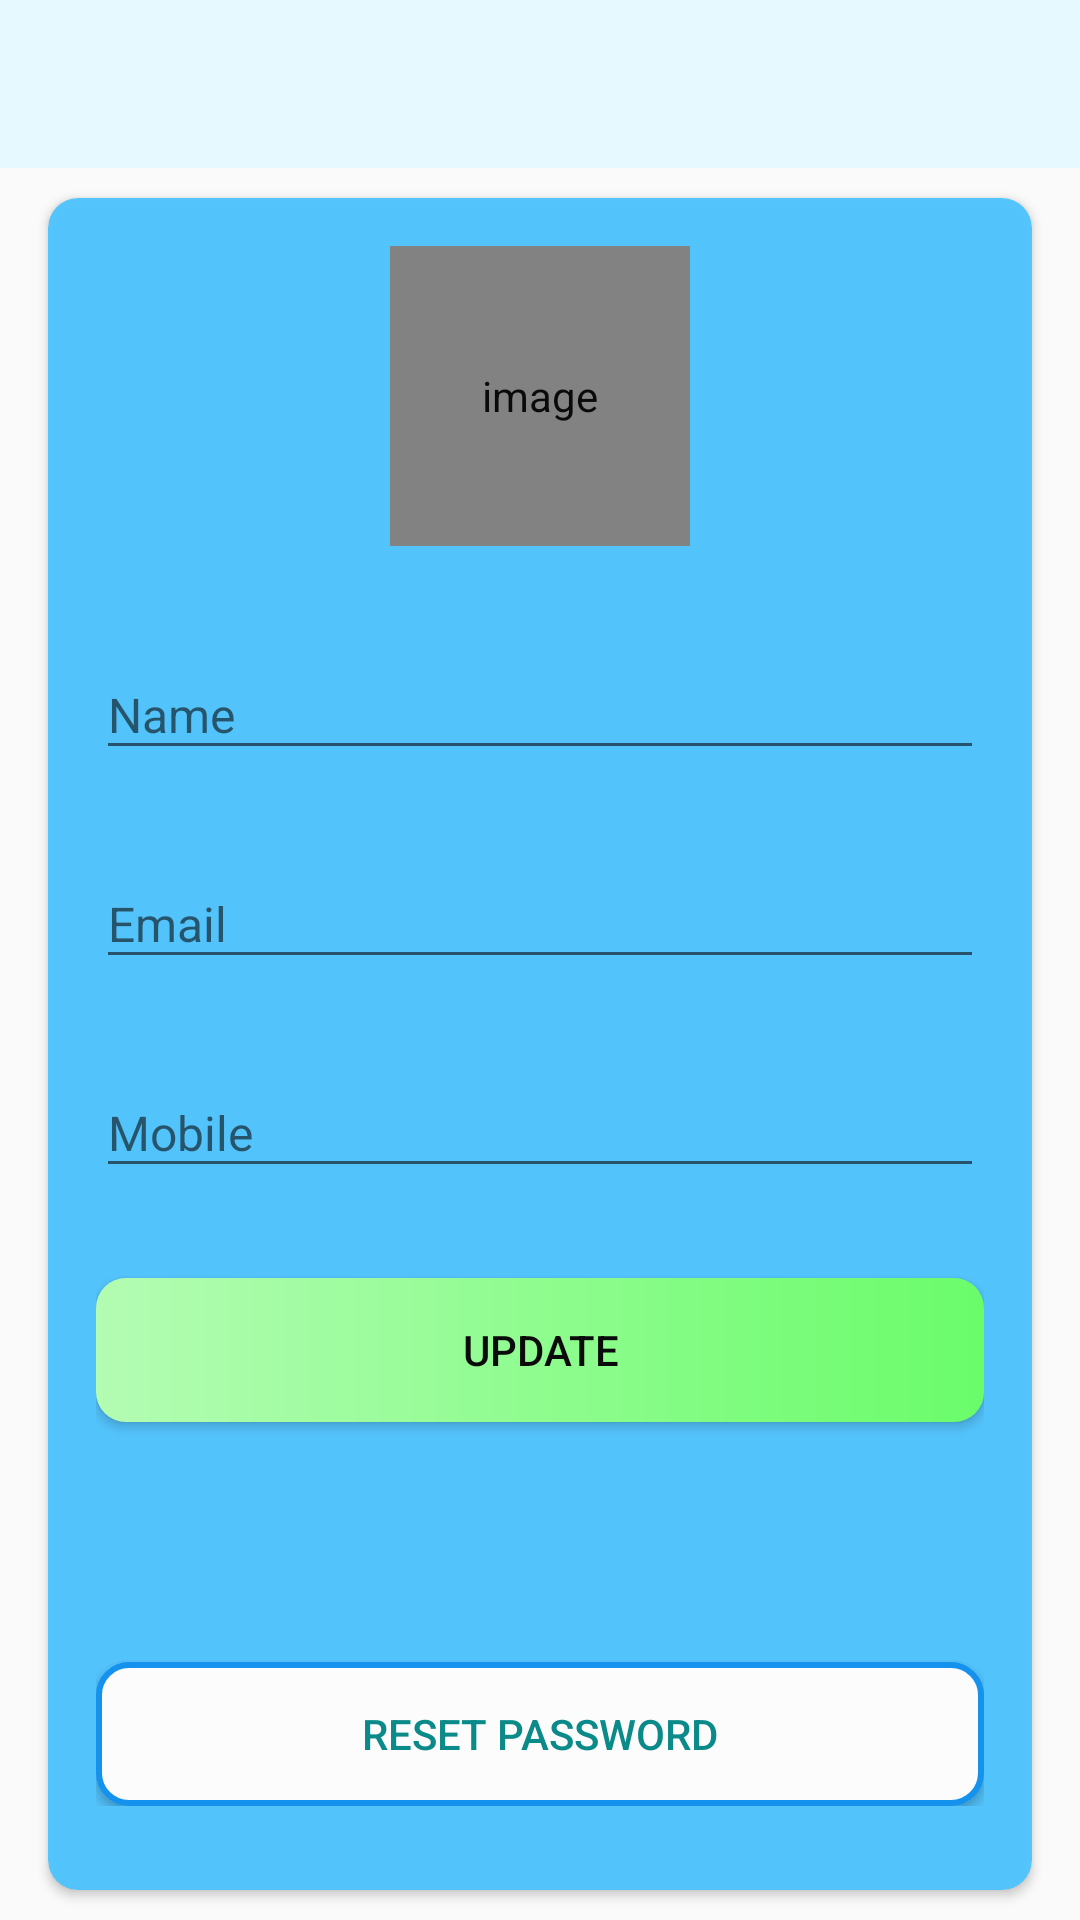

Produce the Android XML layout that renders to this screen, including the resource entries it uses.
<!-- AndroidManifest.xml: application theme Theme.IBSSC2021 -->
<!-- res/layout/activity_my_profile.xml -->
<LinearLayout xmlns:android="http://schemas.android.com/apk/res/android"
    xmlns:app="http://schemas.android.com/apk/res-auto"
    xmlns:tools="http://schemas.android.com/tools"
    android:layout_width="match_parent"
    android:layout_height="match_parent"
    android:orientation="vertical"
    tools:context=".activities.MyProfile">

    <com.google.android.material.appbar.AppBarLayout
        android:layout_width="match_parent"
        android:layout_height="wrap_content"
        android:theme="@style/AppBarOverlay">

        <androidx.appcompat.widget.Toolbar
            android:id="@+id/toolbar_MyProfile"
            android:layout_width="match_parent"
            android:layout_height="?attr/actionBarSize"
            android:background="@color/vv_light_blue"
            app:popupTheme="@style/PopupOverlay"
            app:titleTextColor="@color/black"/>
    </com.google.android.material.appbar.AppBarLayout>

    
    <LinearLayout
        android:layout_width="match_parent"
        android:layout_height="match_parent"
        android:background="@drawable/bg3">

        <androidx.cardview.widget.CardView
            android:layout_width="match_parent"
            android:layout_height="match_parent"
            app:cardBackgroundColor="@color/light_blue"
            android:alpha="0.95"
            android:layout_marginStart="@dimen/my_profile_screen_content_marginStartEnd"
            android:layout_marginTop="@dimen/my_profile_screen_content_marginTopBottom"
            android:layout_marginEnd="@dimen/my_profile_screen_content_marginStartEnd"
            android:layout_marginBottom="@dimen/my_profile_screen_content_marginTopBottom"
            android:elevation="@dimen/card_view_elevation"
            app:cardCornerRadius="@dimen/card_view_corner_radius">

            <LinearLayout
                android:layout_width="match_parent"
                android:layout_height="wrap_content"
                android:gravity="center_horizontal"
                android:orientation="vertical"
                android:padding="@dimen/my_profile_screen_content_padding">

                <de.hdodenhof.circleimageview.CircleImageView
                    android:id="@+id/iv_user_image"
                    android:layout_width="@dimen/my_profile_user_image_size"
                    android:layout_height="@dimen/my_profile_user_image_size"
                    android:contentDescription="@string/image_contentDescription"
                    android:src="@drawable/ic_user_place_holder" />

                <com.google.android.material.textfield.TextInputLayout
                    android:layout_width="match_parent"
                    android:layout_height="wrap_content"
                    android:layout_marginTop="@dimen/my_profile_name_til_marginTop">

                    <androidx.appcompat.widget.AppCompatEditText
                        android:id="@+id/et_name"
                        android:layout_width="match_parent"
                        android:layout_height="wrap_content"
                        android:hint="@string/name"
                        android:textSize="@dimen/et_text_size" />

                </com.google.android.material.textfield.TextInputLayout>

                <com.google.android.material.textfield.TextInputLayout
                    android:layout_width="match_parent"
                    android:layout_height="wrap_content"
                    android:layout_marginTop="@dimen/my_profile_et_email_marginTop">
                    <androidx.appcompat.widget.AppCompatEditText
                        android:id="@+id/et_email"
                        android:layout_width="match_parent"
                        android:layout_height="wrap_content"
                        android:focusable="false"
                        android:focusableInTouchMode="false"
                        android:hint="@string/email"
                        android:inputType="textEmailAddress"
                        android:textSize="@dimen/et_text_size" />

                </com.google.android.material.textfield.TextInputLayout>

                <com.google.android.material.textfield.TextInputLayout
                    android:layout_width="match_parent"
                    android:layout_height="wrap_content"
                    android:layout_marginTop="@dimen/my_profile_et_mobile_marginTop">

                    <androidx.appcompat.widget.AppCompatEditText
                        android:id="@+id/et_mobile"
                        android:layout_width="match_parent"
                        android:layout_height="wrap_content"
                        android:hint="@string/mobile"
                        android:inputType="phone"
                        android:textSize="@dimen/et_text_size" />

                </com.google.android.material.textfield.TextInputLayout>

                <Button
                    android:id="@+id/btn_update"
                    android:layout_width="match_parent"
                    android:layout_height="wrap_content"
                    android:layout_gravity="center"
                    android:layout_marginTop="@dimen/my_profile_btn_update_marginTop"
                    android:background="@drawable/shape_button_rounded"
                    android:gravity="center"
                    android:text="@string/update"
                    android:textColor="@color/black" />
                <Button
                    android:id="@+id/r_pass"
                    android:layout_width="match_parent"
                    android:layout_height="wrap_content"
                    android:layout_gravity="center"
                    android:layout_marginTop="@dimen/rPassTopMargin"
                    android:background="@drawable/signin_button"
                    android:gravity="center"
                    android:text="@string/Reset_Password"
                    android:textColor="@color/teal_700" />
            </LinearLayout>
        </androidx.cardview.widget.CardView>
    </LinearLayout>
</LinearLayout>
<!-- resources referenced by this layout -->
<resources>
  <color name="black">#FF000000</color>
  <color name="light_blue">#4dc3ff</color>
  <color name="teal_700">#FF018786</color>
  <color name="vv_light_blue"> #e6f9ff</color>
  <dimen name="card_view_corner_radius">10sp</dimen>
  <dimen name="card_view_elevation">10sp</dimen>
  <dimen name="et_text_size">16sp</dimen>
  <dimen name="my_profile_btn_update_marginTop">30dp</dimen>
  <dimen name="my_profile_et_email_marginTop">20dp</dimen>
  <dimen name="my_profile_et_mobile_marginTop">20dp</dimen>
  <dimen name="my_profile_name_til_marginTop">25dp</dimen>
  <dimen name="my_profile_screen_content_marginStartEnd">16dp</dimen>
  <dimen name="my_profile_screen_content_marginTopBottom">10dp</dimen>
  <dimen name="my_profile_screen_content_padding">16dp</dimen>
  <dimen name="my_profile_user_image_size">100dp</dimen>
  <dimen name="rPassTopMargin">80dp</dimen>
  <!-- drawable shape_button_rounded (drawable) -->
  <?xml version="1.0" encoding="utf-8"?>
  
  <shape xmlns:android="http://schemas.android.com/apk/res/android"
      android:shape="rectangle">
  
      <gradient
          android:angle="360"
          android:endColor="#66ff66"
          android:startColor="#b3ffb3"
          android:type="linear" />
  
      <corners android:radius="10dp" />
  </shape>
  <!-- drawable signin_button (drawable) -->
  <?xml version="1.0" encoding="utf-8"?>
  
  <shape xmlns:android="http://schemas.android.com/apk/res/android"
      android:shape="rectangle">
      <stroke android:color="#0C90F1"
          android:width="2dp">
      </stroke>
      <solid android:color="@color/white">
      </solid>
      <corners android:radius="10dp">
      </corners>
  
  </shape>
  <string name="Reset_Password">Reset Password</string>
  <string name="email">Email</string>
  <string name="image_contentDescription">image</string>
  <string name="mobile">Mobile</string>
  <string name="name">Name</string>
  <string name="update">UPDATE</string>
  <style name="AppBarOverlay" parent="ThemeOverlay.AppCompat.Dark.ActionBar" />
  <style name="PopupOverlay" parent="ThemeOverlay.AppCompat.Light" />
  <style name="Theme.IBSSC2021" parent="Theme.AppCompat.DayNight.NoActionBar">
          
          <item name="colorPrimary">@color/purple_500</item>
          <item name="colorPrimaryVariant">@color/purple_700</item>
          <item name="colorOnPrimary">@color/white</item>
          
          <item name="colorSecondary">@color/teal_200</item>
          <item name="colorSecondaryVariant">@color/teal_700</item>
          <item name="colorOnSecondary">@color/black</item>
          
          <item name="android:statusBarColor" tools:targetApi="l">?attr/colorPrimaryVariant</item>
          </style>
  <color name="white">#FFFFFFFF</color>
  <color name="purple_500">#FF6200EE</color>
  <color name="purple_700">#FF3700B3</color>
  <color name="teal_200">#FF03DAC5</color>
</resources>
